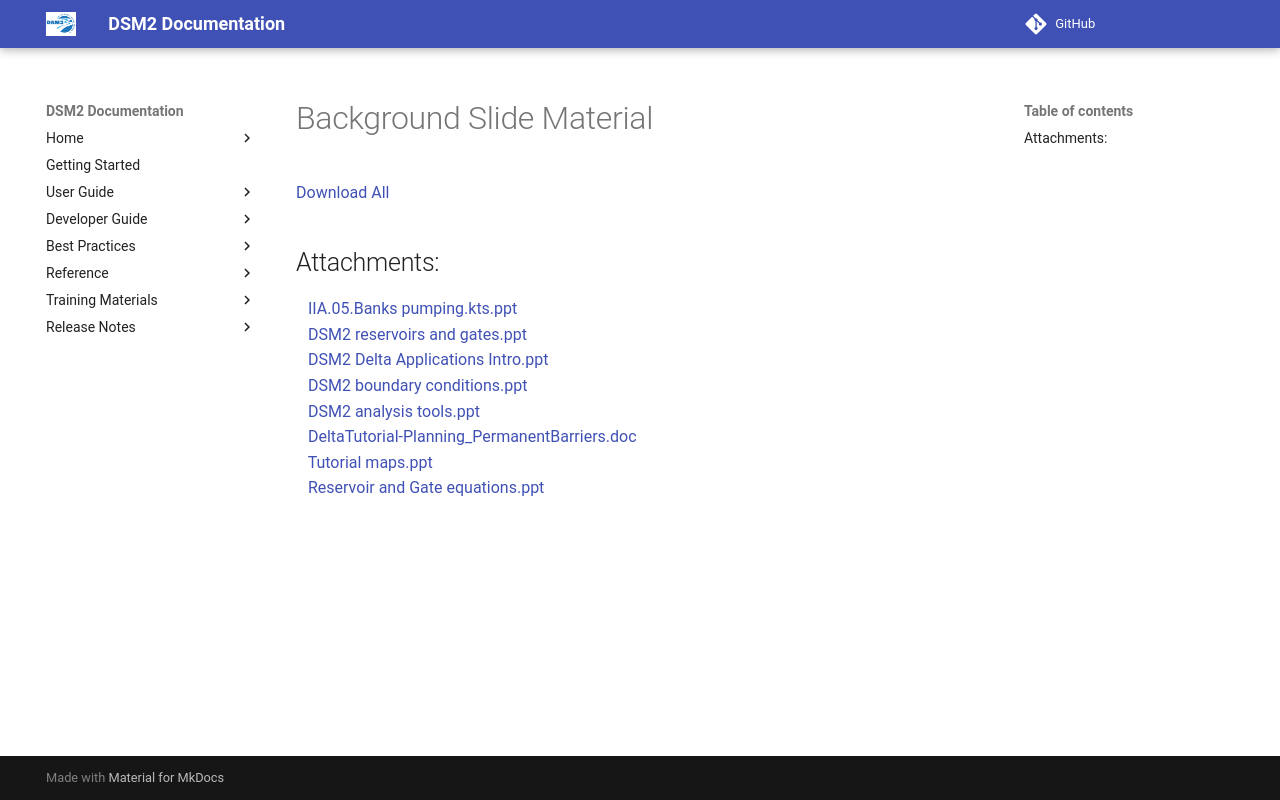

repository: CADWRDeltaModeling/dsm2 · page: reference/Background_Slide_Material/index.html · generator: mkdocs


# Background Slide Material

<a href="/pages/downloadallattachments.action?pageId=87228854"
class="download-all-link"
title="Download all the latest versions of attachments on this page as single zip file.">Download
All</a>

## Attachments:

<img src="images/icons/bullet_blue.gif" width="8" height="8" />
[IIA.05.Banks pumping.kts.ppt](../attachments/87228854/87228853.ppt)
<BR>
<img src="images/icons/bullet_blue.gif" width="8" height="8" /> [DSM2
reservoirs and gates.ppt](../attachments/87228854/87228855.ppt)
<BR>
<img src="images/icons/bullet_blue.gif" width="8" height="8" /> [DSM2
Delta Applications Intro.ppt](../attachments/87228854/87228856.ppt)
<BR>
<img src="images/icons/bullet_blue.gif" width="8" height="8" /> [DSM2
boundary conditions.ppt](../attachments/87228854/87228857.ppt)
<BR>
<img src="images/icons/bullet_blue.gif" width="8" height="8" /> [DSM2
analysis tools.ppt](../attachments/87228854/87228858.ppt)
<BR>
<img src="images/icons/bullet_blue.gif" width="8" height="8" />
[DeltaTutorial-Planning_PermanentBarriers.doc](../attachments/87228854/87228859.doc)
<BR>
<img src="images/icons/bullet_blue.gif" width="8" height="8" />
[Tutorial maps.ppt](../attachments/87228854/87228860.ppt)
<BR>
<img src="images/icons/bullet_blue.gif" width="8" height="8" />
[Reservoir and Gate equations.ppt](../attachments/87228854/87228861.ppt)
<BR>
